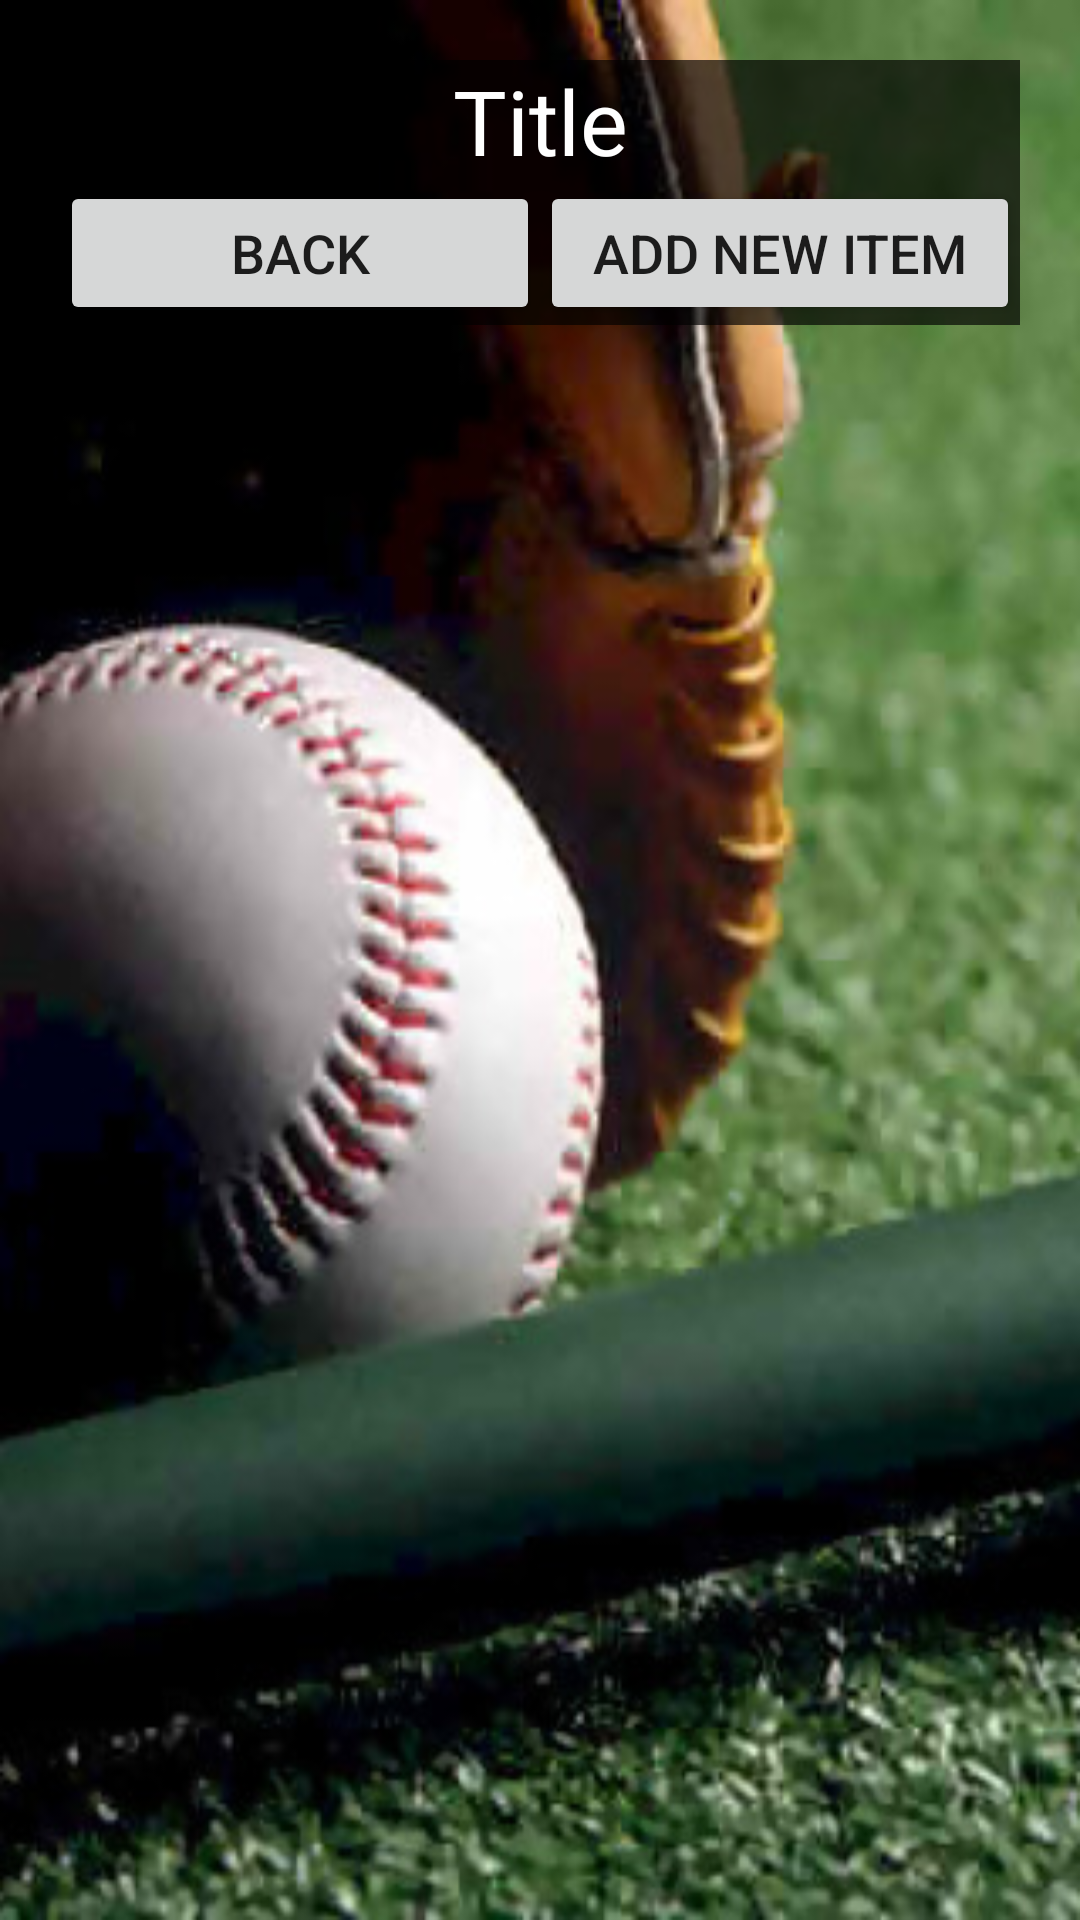

This screen was rendered from an Android layout file. Write that file and the resources it references.
<!-- AndroidManifest.xml: fallback theme Theme.MaterialComponents.DayNight.NoActionBar -->
<!-- res/layout/menu.xml -->
<?xml version="1.0" encoding="utf-8"?>
<LinearLayout
    xmlns:android="http://schemas.android.com/apk/res/android"
    android:orientation="vertical"
    android:layout_width="fill_parent"
    android:layout_height="fill_parent"
    android:padding="20dp"
    android:background="@drawable/gloveballbat">

    <TextView
        android:id="@+id/tvTitle"
        android:background="@color/listgrey"
        android:layout_width="fill_parent"
        android:layout_height="wrap_content"
        android:textColor="@color/white"
        android:text="Title" 
        android:gravity="center"
        android:layout_gravity="center"
        android:textSize="30dp"/>
    
    <LinearLayout
	    android:orientation="horizontal"
	    android:layout_width="fill_parent"
	    android:layout_height="wrap_content"
	    android:background="@color/listgrey" >
	     <Button
	        android:id="@+id/bGoBack"
	        android:text="Back"
	        android:layout_width="fill_parent"
	        android:layout_height="wrap_content"
	        android:layout_weight="1"
	        android:textSize="18dp"/>
	     
	      <Button
	        android:id="@+id/bAddEntry"
	        android:text="Add New Item"
	        android:layout_width="fill_parent"
	        android:layout_height="wrap_content"
	        android:layout_weight="1"
	        android:textSize="18dp"/>
	      
    </LinearLayout>
    
    <LinearLayout
        android:orientation="horizontal"
	    android:layout_width="fill_parent"
	    android:layout_height="wrap_content"
	    android:background="@color/listgrey" >
    <TextView
	        android:id="@+id/tvWLT"
	        android:visibility="gone"
	        android:textColor="@color/white"
	        android:layout_width="fill_parent"
	        android:layout_height="wrap_content"
	        android:text="0-0-0" 
	        android:gravity="center"
	        android:layout_gravity="center"
	        android:textSize="26sp"/>  
    </LinearLayout>
    
    <ListView
        android:id="@android:id/list"
        android:layout_width="fill_parent"
        android:layout_height="wrap_content"
        android:drawSelectorOnTop="false"
        android:background="@color/listgrey"/>
    
</LinearLayout>
<!-- resources referenced by this layout -->
<resources>
  <color name="listgrey">#AA000000</color>
  <color name="white">#FFFFFF</color>
  <!-- drawable gloveballbat: png bitmap (drawable-hdpi, 42236 bytes) -->
</resources>
